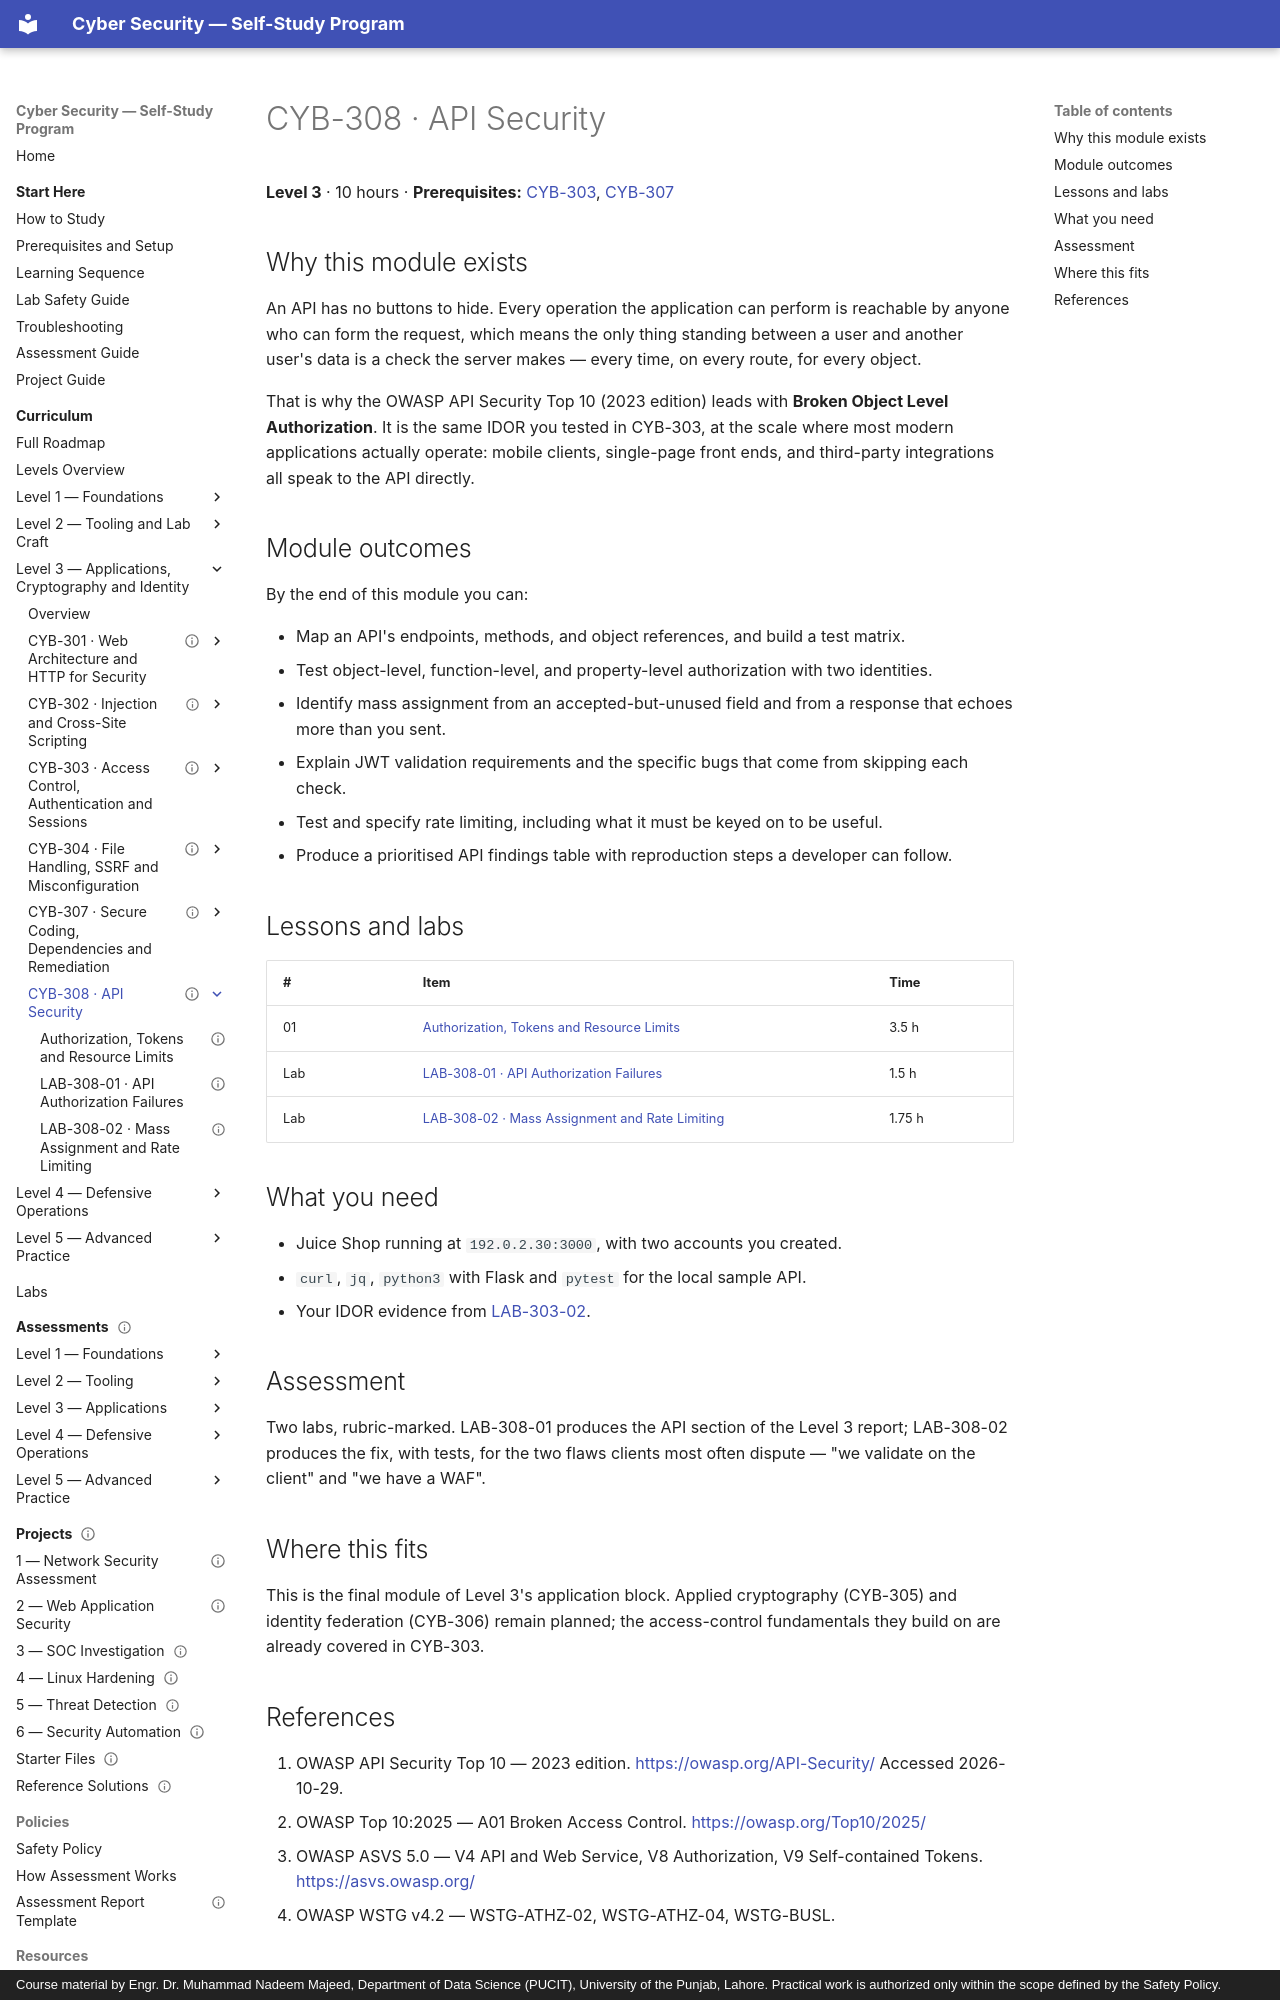

repository: nadeem-majeedch/CyberSecurity · page: levels/level-3-applications/06-api-security/index.html · generator: mkdocs · copyright: Course material by Engr. Dr. Muhammad Nadeem Majeed, Department of Data Science (PUCIT), University of the Punjab, Lahore. Practical work is authorized only within the scope defined by the Safety Policy.

---
title: "CYB-308 · API Security"
description: "Object-level authorization, mass assignment, token handling and rate limiting — the flaws that dominate modern API assessments."
module_code: CYB-308
level: 3
kind: reference
prerequisites: [CYB-303, CYB-307]
estimated_minutes: 600
difficulty: intermediate
safety: isolated-vm
lab_ids: [LAB-308-01, LAB-308-02]
version: 1.0.0
last_reviewed: 2026-10-29
reviewers: []
status: published
tags: [api-security, bola, bfla, mass-assignment, rate-limiting, jwt]
---

# CYB-308 · API Security

**Level 3** · 10 hours · **Prerequisites:** [CYB-303](../03-access-control-and-authentication/index.md), [CYB-307](../05-secure-coding-and-dependencies/index.md)

## Why this module exists

An API has no buttons to hide. Every operation the application can perform is reachable by anyone who can form the
request, which means the only thing standing between a user and another user's data is a check the server makes —
every time, on every route, for every object.

That is why the OWASP API Security Top 10 (2023 edition) leads with **Broken Object Level Authorization**. It is
the same IDOR you tested in CYB-303, at the scale where most modern applications actually operate: mobile clients,
single-page front ends, and third-party integrations all speak to the API directly.

## Module outcomes

By the end of this module you can:

- Map an API's endpoints, methods, and object references, and build a test matrix.
- Test object-level, function-level, and property-level authorization with two identities.
- Identify mass assignment from an accepted-but-unused field and from a response that echoes more than you sent.
- Explain JWT validation requirements and the specific bugs that come from skipping each check.
- Test and specify rate limiting, including what it must be keyed on to be useful.
- Produce a prioritised API findings table with reproduction steps a developer can follow.

## Lessons and labs

| # | Item | Time |
| --- | --- | --- |
| 01 | [Authorization, Tokens and Resource Limits](01-api-authorization-and-tokens.md) | 3.5 h |
| Lab | [LAB-308-01 · API Authorization Failures](lab-01-api-authorization.md) | 1.5 h |
| Lab | [LAB-308-02 · Mass Assignment and Rate Limiting](lab-02-mass-assignment-and-rate-limiting.md) | 1.75 h |

## What you need

- Juice Shop running at `192.0.2.30:3000`, with two accounts you created.
- `curl`, `jq`, `python3` with Flask and `pytest` for the local sample API.
- Your IDOR evidence from [LAB-303-02](../03-access-control-and-authentication/lab-02-broken-access-control.md).

## Assessment

Two labs, rubric-marked. LAB-308-01 produces the API section of the Level 3 report; LAB-308-02 produces the fix,
with tests, for the two flaws clients most often dispute — "we validate on the client" and "we have a WAF".
